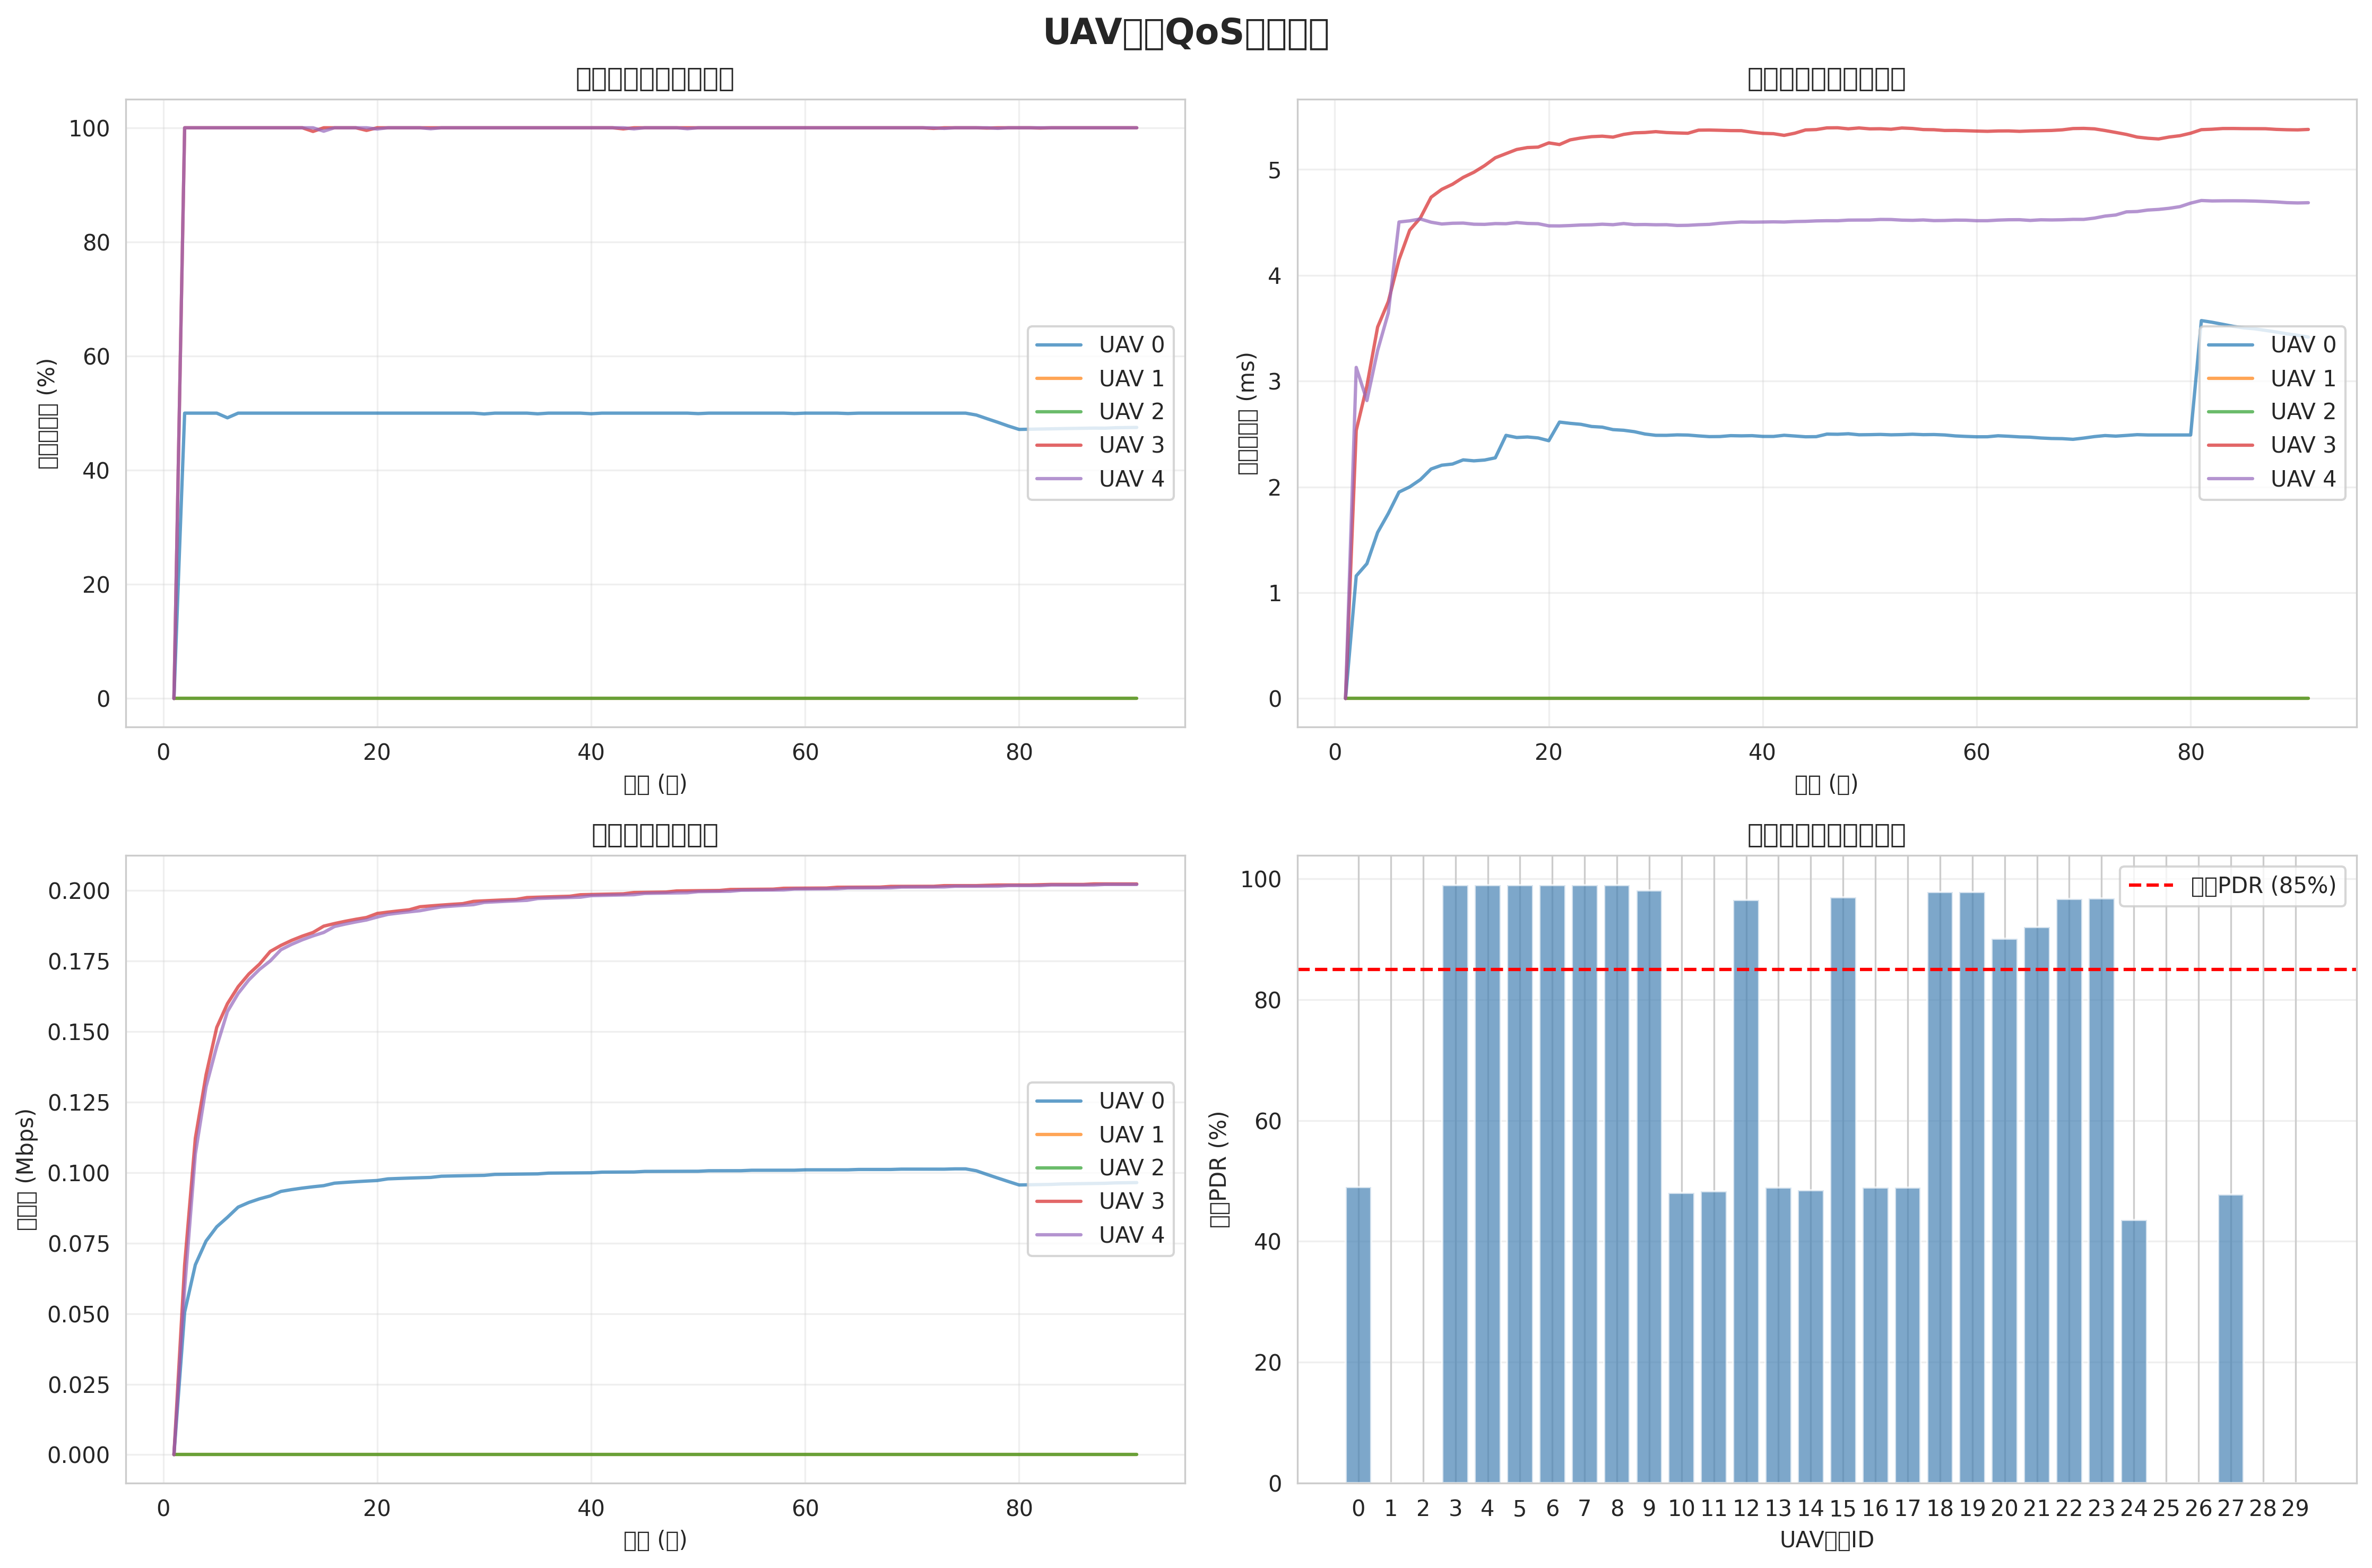

Data behind this chart, as committed beside it:
time, uav0_pdr, uav0_delay, uav0_throughput, uav1_pdr, uav1_delay, uav1_throughput, uav2_pdr, uav2_delay, uav2_throughput, uav3_pdr, uav3_delay, uav3_throughput, uav4_pdr, uav4_delay, uav4_throughput, uav5_pdr, uav5_delay, uav5_throughput, uav6_pdr, uav6_delay, uav6_throughput, uav7_pdr, uav7_delay
1, 0, 0, 0, 0, 0, 0, 0, 0, 0, 0, 0, 0, 0, 0, 0, 0, 0, 0, 0, 0, 0, 0, 0
2, 0.5, 0.001158, 50496, 0, 0, 0, 0, 0, 0, 1, 0.002533, 67328, 1, 0.003129, 58912, 1, 0.002942, 50496, 1, 0.003998, 33664, 1, 0.003177
3, 0.5, 0.001274, 67328, 0, 0, 0, 0, 0, 0, 1, 0.002955, 112213, 1, 0.002815, 106603, 1, 0.002736, 100992, 1, 0.003421, 95381, 1, 0.002602
4, 0.5, 0.001569, 75744, 0, 0, 0, 0, 0, 0, 1, 0.00351, 134656, 1, 0.003289, 130448, 1, 0.003264, 126240, 1, 0.003662, 122032, 1, 0.002717
5, 0.5, 0.001749, 80794, 0, 0, 0, 0, 0, 0, 1, 0.003751, 151488, 1, 0.003644, 144755, 1, 0.003762, 141389, 1, 0.003747, 138022, 1, 0.002764
6, 0.4918, 0.001951, 84160, 0, 0, 0, 0, 0, 0, 1, 0.004146, 159904, 1, 0.004503, 157099, 1, 0.004056, 151488, 1, 0.003836, 148683, 1, 0.002787
7, 0.5, 0.001999, 87767, 0, 0, 0, 0, 0, 0, 1, 0.004425, 165915, 1, 0.004514, 163511, 1, 0.004246, 161106, 1, 0.00412, 156297, 1, 0.002795
8, 0.5, 0.002069, 89420, 0, 0, 0, 0, 0, 0, 1, 0.004542, 170424, 1, 0.004531, 168320, 1, 0.004322, 166216, 1, 0.004267, 164112, 1, 0.002803
9, 0.5, 0.002169, 90706, 0, 0, 0, 0, 0, 0, 1, 0.004737, 173931, 1, 0.004501, 172060, 1, 0.004411, 170190, 1, 0.004295, 168320, 1, 0.002808
10, 0.5, 0.002205, 91734, 0, 0, 0, 0, 0, 0, 1, 0.004811, 178419, 1, 0.004484, 175053, 1, 0.004472, 173370, 1, 0.004298, 171686, 1, 0.002812
11, 0.5, 0.002216, 93341, 0, 0, 0, 0, 0, 0, 1, 0.004859, 180561, 1, 0.004491, 179031, 1, 0.004524, 175971, 1, 0.004338, 174441, 1, 0.002816
12, 0.5, 0.002255, 93979, 0, 0, 0, 0, 0, 0, 1, 0.004924, 182347, 1, 0.004492, 180944, 1, 0.004541, 179541, 1, 0.004379, 176736, 1, 0.002818
13, 0.5, 0.002246, 94518, 0, 0, 0, 0, 0, 0, 1, 0.004973, 183857, 1, 0.004482, 182562, 1, 0.004553, 181268, 1, 0.004434, 179973, 1, 0.002823
14, 0.5, 0.002253, 94981, 0, 0, 0, 0, 0, 0, 0.9935, 0.005035, 185152, 1, 0.00448, 183950, 1, 0.004566, 182747, 1, 0.004447, 181545, 1, 0.002823
15, 0.5, 0.002274, 95381, 0, 0, 0, 0, 0, 0, 1, 0.00511, 187396, 0.994, 0.004488, 185152, 1, 0.004574, 184030, 1, 0.004431, 182908, 1, 0.002823
16, 0.5, 0.002487, 96258, 0, 0, 0, 0, 0, 0, 1, 0.005149, 188308, 1, 0.004486, 187256, 0.9943, 0.004604, 185152, 1, 0.004422, 184100, 1, 0.002825
17, 0.5, 0.002466, 96536, 0, 0, 0, 0, 0, 0, 1, 0.005188, 189112, 1, 0.004498, 188122, 1, 0.004627, 187132, 1, 0.004416, 185152, 1, 0.002827
18, 0.5, 0.002471, 96784, 0, 0, 0, 0, 0, 0, 1, 0.005206, 189828, 1, 0.004489, 188892, 1, 0.004623, 187957, 1, 0.004434, 187022, 1, 0.002827
19, 0.5, 0.002462, 97006, 0, 0, 0, 0, 0, 0, 0.9954, 0.00521, 190467, 1, 0.004487, 189581, 1, 0.004658, 188696, 1, 0.004447, 187810, 1, 0.002827
20, 0.5, 0.002436, 97205, 0, 0, 0, 0, 0, 0, 1, 0.00525, 191885, 0.9978, 0.004466, 190622, 1, 0.004707, 189360, 1, 0.00446, 188518, 1, 0.002826
21, 0.5, 0.002612, 97786, 0, 0, 0, 0, 0, 0, 1, 0.005235, 192366, 1, 0.004466, 191564, 0.9958, 0.004691, 189961, 1, 0.004462, 189160, 1, 0.002827
22, 0.5, 0.0026, 97932, 0, 0, 0, 0, 0, 0, 1, 0.005279, 192803, 1, 0.004469, 192038, 1, 0.004691, 191273, 0.996, 0.004485, 189743, 1, 0.002828
23, 0.5, 0.002591, 98065, 0, 0, 0, 0, 0, 0, 1, 0.005296, 193202, 1, 0.004474, 192470, 1, 0.004693, 191738, 1, 0.004476, 191007, 0.9962, 0.002829
24, 0.5, 0.00257, 98187, 0, 0, 0, 0, 0, 0, 1, 0.005309, 194269, 1, 0.004476, 192867, 1, 0.00469, 192165, 1, 0.004492, 191464, 1, 0.002829
25, 0.5, 0.002564, 98299, 0, 0, 0, 0, 0, 0, 1, 0.005314, 194578, 0.9983, 0.004482, 193568, 1, 0.004721, 192558, 1, 0.004485, 191885, 1, 0.00283
26, 0.5, 0.002541, 98726, 0, 0, 0, 0, 0, 0, 1, 0.005305, 194863, 1, 0.004477, 194215, 1, 0.004741, 193568, 1, 0.004476, 192273, 1, 0.002831
27, 0.5, 0.002535, 98810, 0, 0, 0, 0, 0, 0, 1, 0.005331, 195127, 1, 0.004488, 194503, 1, 0.004752, 193880, 0.9984, 0.004477, 192945, 1, 0.002831
28, 0.5, 0.002521, 98888, 0, 0, 0, 0, 0, 0, 1, 0.005345, 195371, 1, 0.004478, 194770, 1, 0.004758, 194169, 1, 0.004489, 193568, 0.9984, 0.002832
29, 0.5, 0.002499, 98961, 0, 0, 0, 0, 0, 0, 1, 0.005348, 196180, 1, 0.004479, 195019, 1, 0.004749, 194439, 1, 0.004489, 193858, 1, 0.002832
30, 0.4986, 0.002487, 99028, 0, 0, 0, 0, 0, 0, 1, 0.005356, 196373, 1, 0.004476, 195812, 1, 0.004764, 194690, 1, 0.004479, 194129, 1, 0.002832
31, 0.5, 0.002487, 99363, 0, 0, 0, 0, 0, 0, 1, 0.005348, 196554, 1, 0.004477, 196011, 1, 0.005017, 195468, 1, 0.004474, 194382, 1, 0.002832
32, 0.5, 0.002491, 99414, 0, 0, 0, 0, 0, 0, 1, 0.005344, 196724, 1, 0.00447, 196198, 1, 0.005011, 195672, 1, 0.004484, 195146, 1, 0.002832
33, 0.5, 0.002489, 99462, 0, 0, 0, 0, 0, 0, 1, 0.005341, 196883, 1, 0.004471, 196373, 1, 0.004999, 195863, 1, 0.004477, 195353, 1, 0.002832
34, 0.5, 0.002481, 99507, 0, 0, 0, 0, 0, 0, 1, 0.005371, 197528, 1, 0.004477, 196538, 1, 0.004996, 196043, 1, 0.004476, 195548, 1, 0.002833
35, 0.4988, 0.002475, 99549, 0, 0, 0, 0, 0, 0, 1, 0.005372, 197656, 1, 0.00448, 197175, 1, 0.005007, 196213, 1, 0.004484, 195732, 1, 0.002833
36, 0.5, 0.002475, 99823, 0, 0, 0, 0, 0, 0, 1, 0.005369, 197776, 1, 0.004491, 197308, 1, 0.005004, 196841, 1, 0.004491, 195906, 1, 0.002834
37, 0.5, 0.002484, 99855, 0, 0, 0, 0, 0, 0, 1, 0.005366, 197890, 1, 0.004497, 197435, 1, 0.004997, 196980, 1, 0.004487, 196525, 1, 0.002835
38, 0.5, 0.002482, 99885, 0, 0, 0, 0, 0, 0, 1, 0.005366, 197997, 1, 0.004503, 197555, 1, 0.004989, 197112, 1, 0.004491, 196669, 1, 0.002834
39, 0.5, 0.002484, 99913, 0, 0, 0, 0, 0, 0, 1, 0.005351, 198531, 1, 0.004501, 197668, 1, 0.004989, 197237, 1, 0.004485, 196805, 1, 0.002835
40, 0.499, 0.002476, 99940, 0, 0, 0, 0, 0, 0, 1, 0.00534, 198618, 1, 0.004503, 198197, 1, 0.004997, 197355, 1, 0.004492, 196934, 1, 0.002835
41, 0.5, 0.002476, 100171, 0, 0, 0, 0, 0, 0, 1, 0.005337, 198700, 1, 0.004504, 198289, 1, 0.004994, 197879, 1, 0.004483, 197058, 1, 0.002835
42, 0.5, 0.002487, 100190, 0, 0, 0, 0, 0, 0, 1, 0.005321, 198778, 1, 0.004502, 198377, 1, 0.004984, 197976, 1, 0.004474, 197576, 1, 0.002836
43, 0.5, 0.00248, 100209, 0, 0, 0, 0, 0, 0, 0.998, 0.005342, 198852, 1, 0.004507, 198461, 1, 0.004977, 198070, 1, 0.004474, 197678, 1, 0.002836
44, 0.5, 0.002473, 100227, 0, 0, 0, 0, 0, 0, 1, 0.005373, 199306, 0.9981, 0.004509, 198541, 1, 0.004966, 198159, 1, 0.004471, 197776, 1, 0.002836
45, 0.5, 0.002474, 100431, 0, 0, 0, 0, 0, 0, 1, 0.005376, 199366, 1, 0.004513, 198992, 0.9981, 0.004963, 198244, 1, 0.00447, 197870, 1, 0.002836
46, 0.5, 0.002498, 100443, 0, 0, 0, 0, 0, 0, 1, 0.005392, 199423, 1, 0.004515, 199057, 1, 0.004956, 198691, 1, 0.004472, 197959, 1, 0.002837
47, 0.5, 0.002497, 100455, 0, 0, 0, 0, 0, 0, 1, 0.005393, 199477, 1, 0.004515, 199119, 1, 0.004951, 198761, 1, 0.004473, 198403, 1, 0.002836
48, 0.5, 0.002502, 100466, 0, 0, 0, 0, 0, 0, 1, 0.005383, 199880, 1, 0.004521, 199179, 1, 0.004955, 198828, 1, 0.00447, 198477, 1, 0.002837
49, 0.5, 0.002492, 100477, 0, 0, 0, 0, 0, 0, 1, 0.005391, 199923, 0.9983, 0.004521, 199236, 1, 0.004942, 198892, 1, 0.004465, 198549, 1, 0.002837
50, 0.4992, 0.002493, 100487, 0, 0, 0, 0, 0, 0, 1, 0.005383, 199964, 1, 0.004521, 199628, 0.9983, 0.004933, 198954, 1, 0.00446, 198618, 1, 0.002837
51, 0.5, 0.002495, 100662, 0, 0, 0, 0, 0, 0, 1, 0.005384, 200004, 1, 0.004527, 199674, 1, 0.00493, 199344, 0.9983, 0.004455, 198684, 1, 0.002837
52, 0.5, 0.002492, 100668, 0, 0, 0, 0, 0, 0, 1, 0.005379, 200042, 1, 0.004526, 199718, 1, 0.004921, 199394, 1, 0.004457, 199071, 0.9984, 0.002837
53, 0.5, 0.002494, 100674, 0, 0, 0, 0, 0, 0, 1, 0.005391, 200396, 1, 0.00452, 199761, 1, 0.004919, 199443, 1, 0.004453, 199126, 1, 0.002837
54, 0.5, 0.002497, 100680, 0, 0, 0, 0, 0, 0, 1, 0.005386, 200425, 1, 0.004518, 200114, 1, 0.004924, 199490, 1, 0.004452, 199179, 1, 0.002837
55, 0.5, 0.002493, 100839, 0, 0, 0, 0, 0, 0, 1, 0.005376, 200454, 1, 0.004522, 200148, 1, 0.004918, 199842, 1, 0.004449, 199230, 1, 0.002837
56, 0.5, 0.002494, 100842, 0, 0, 0, 0, 0, 0, 1, 0.005375, 200481, 1, 0.004516, 200181, 1, 0.004914, 199880, 0.9992, 0.004455, 199429, 1, 0.002837
57, 0.5, 0.00249, 100844, 0, 0, 0, 0, 0, 0, 1, 0.005367, 200508, 1, 0.004517, 200212, 1, 0.004915, 199917, 1, 0.004459, 199622, 0.9993, 0.002837
58, 0.5, 0.002481, 100847, 0, 0, 0, 0, 0, 0, 1, 0.005368, 200823, 1, 0.004521, 200243, 1, 0.00491, 199953, 1, 0.004464, 199662, 1, 0.002837
59, 0.4993, 0.002476, 100849, 0, 0, 0, 0, 0, 0, 1, 0.005365, 200843, 1, 0.00452, 200558, 1, 0.004907, 199987, 1, 0.004469, 199702, 1, 0.002837
60, 0.5, 0.002473, 100992, 0, 0, 0, 0, 0, 0, 1, 0.005362, 200862, 1, 0.004515, 200581, 1, 0.0049, 200301, 1, 0.004477, 199740, 1, 0.002836
... 31 more rows
